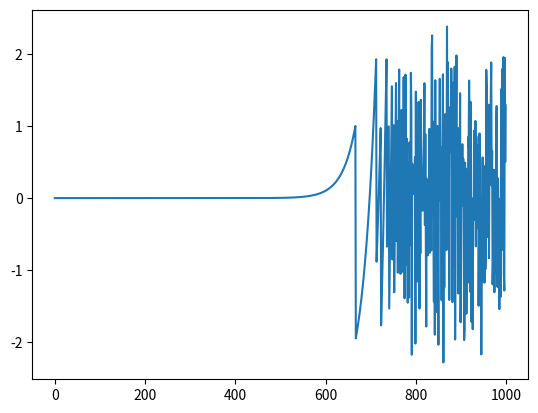

The matplotlib source for this figure:
import matplotlib.pyplot as plt
import numpy as np

sum = []

p = 1e8
qs = np.logspace(-10, 5, 1000)

for q in qs:
    x = p - np.sqrt(p**2 - q)
    sum.append(x**2 - 2*p*x + q)

fig, ax = plt.subplots()
ax.plot(sum)
if sum.index(max(sum)) > abs(sum.index(min(sum))):
    print(qs[sum.index(max(sum))])
else:
    print(qs[sum.index(min(sum))])

plt.show()
